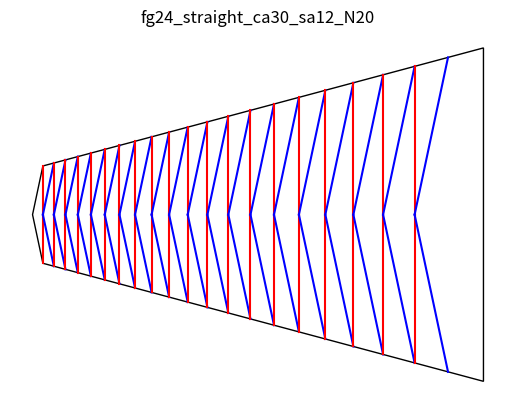
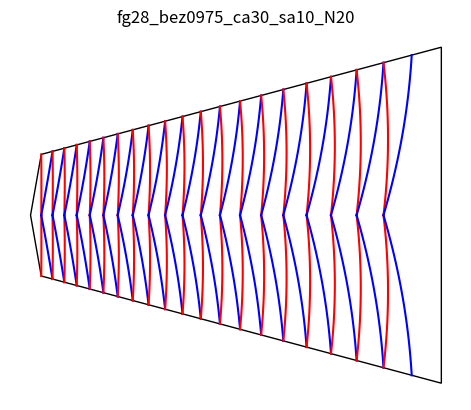
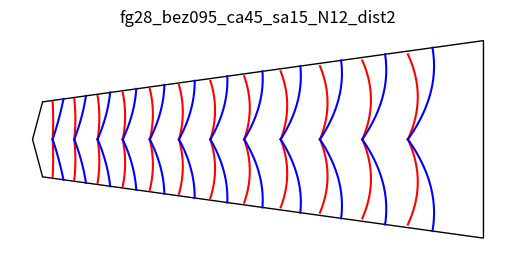

Here is the Python script that generated these plots, in order:
# Generate a nautilus shell from triangles
# This method is based in the one decribed in Spirals 
# by Tomoko Fuse for Ammonites.

# The flat method is controlled by a cental angle (ca)  and 
# an angle of spirality (sa). With a starting length (u), and a 
# number of iterations (N), this is enough to create 
# the ammonite pattern.

# Start with an isoceles triangle where the central angle (ca)
# is the one that is the odd one out. The starting length is the 
# leg opposite ca and is 2u. Drop a bisector from ca to get a pair
# of right triangles. This is the tip of the ammonite.

# Next, add a triangle from the center line (bisector) such
# that it has an angle sa from u. Extend this and extend the legs
# of the isosceles triangle until they meet. 
# Add a line from this point to the center line (perpindicular
# to the centerline), this becomes u_prime
#
# The resulting shape is a right trapezoid with a diagonal.
# Mirror this on the other side of the centerline. 
# Set u=u_prime and repeat N times.
#
# While the diagonal cuts the trapezoid into a right 
# triangle and a scalene trianle, sadly, we know information 
# for the scalene trianle but need information for the right 
# triangle which means we need
#
# The Law of Cosines: Pythagorean theorem for non-right triangles
# a*a = b*b + c*c - 2ac cos(angle_a)
# The Law of Sines (this is far more useful for this)
#   a/sin(angle_a) = b/sin(angle_b) = c/sin(angle_c)
# Much algebra will be done. I will not show my work because
# I mostly used a website to get the equations
# https://www.mathsisfun.com/algebra/trig-solving-triangles.html
# And anothe website to check my work:
# https://www.triangle-calculator.com/
#
# A straight line approach leads to flat origami. I modified
# the algorithm to use bezier curves to get a self-shaping 
# curved shell.

from math import *
import matplotlib.pyplot as plt
import numpy as np
from matplotlib import collections  as mc
from matplotlib.patches import Ellipse, Wedge, Polygon
import itertools

class point:
    def __init__(self, x, y):
        self.x = x
        self.y = y

    def lengthTo(self, p):
        x2 = (self.x-p.x)**2
        y2 = (self.y-p.y)**2
        len = sqrt(x2 + y2)
        return len

    def pts(self):
        return [self.x, self.y]
        
    def negative(self):
        return point(self.x, -self.y)
    
    def pointFrom(self, length, angle):
        x = self.x + length*sin(radians(angle))
        y = self.y + length*cos(radians(angle))
        return point(x, y)
        

class side:
    def __init__(self, pointA, pointB):
        self.pointA = pointA
        self.pointB = pointB
    def length(self):
        return self.pointA.lengthTo(self.pointB)


def add_plot(ax, pt1, pt2, ptb, color):
    bezier(ax, pt1, pt2, ptb, color)

    
def bezier(ax, pt1, pt2, ptb, color):
    npoints = 2
    numbers = [i for i in range(npoints)]
    bezier_path = np.arange(0.0, 1.01, 0.01)

    x1y1 = x1, y1 = pt1.x, pt1.y
    x2y2 = x2, y2 = pt2.x, pt2.y
    xbyb = xb, yb = ptb.x, ptb.y

    # Compute and store the Bezier curve points
    x = (1 - bezier_path)** 2 * x1 + 2 * (1 - bezier_path) * bezier_path * xb + bezier_path** 2 * x2
    y = (1 - bezier_path)** 2 * y1 + 2 * (1 - bezier_path) * bezier_path * yb + bezier_path** 2 * y2

    ax.plot(x, y, color)

# We are given two angles of a triangle and one side, which is not the side adjacent to the two given angles. Return all three point coordinates.
# https://www.mathsisfun.com/algebra/trig-solving-triangles.html
# https://www.triangle-calculator.com/
def triangle_find_vertices_aas(angleA, angleC, sideAB):
    lengthBC= sideAB.length()*sin(radians(angleA))/sin(radians(angleC))
    angleB = 180 - abs(angleA) - abs(angleC)
    #print(angleA, angleB, angleC)
    lengthAC = sideAB.length()*sin(radians(angleB))/sin(radians(angleC))
    pointC = sideAB.pointA.pointFrom(lengthAC, angleA)
    #print('AC len {} BC len {} AB len {} BC {} AC {}'.format(lengthAC, lengthBC, sideAB.length(), pointC.lengthTo(sideAB.pointB), pointC.lengthTo(sideAB.pointA)))
    return [sideAB.pointA, sideAB.pointB, pointC]
    
def make_plot(ax, ca, sa, u, N, curve_fun, distmult=1):
    angleC = 90.0 - ca/2.0 - sa
    angleA = sa

    pointA = point(0,0)
    pointB = pointA.pointFrom(u, 0)
    
    sideAB = side(pointA, pointB)
    pointA, pointB, pointC = triangle_find_vertices_aas(angleA, angleC, sideAB)
    outerPolyVertices = [pointC.pts(), pointA.pts(), pointC.negative().pts()]
    
    lengthAC = pointA.lengthTo(pointC) 
    lengthANewA = lengthAC * sin(radians(angleA))
    
    pointA = pointA.pointFrom(lengthANewA*distmult, 90)
    pointB = pointC.pointFrom(lengthANewA*(distmult-1.0), 90)
    
    for i in range(N):
        sideAB = side(pointA, pointB)
        pointA, pointB, pointC = triangle_find_vertices_aas(angleA, angleC, sideAB)
        
        add_plot(ax, pointA, pointB, color='r', 
            ptb=curve_fun(pointA, pointB))
        add_plot(ax, pointA, pointB.negative(), color='r', 
            ptb=curve_fun(pointA, pointB.negative()))
            
        add_plot(ax, pointA, pointC, color='b', 
            ptb=curve_fun(pointA, pointC))
        add_plot(ax, pointA, pointC.negative(), color='b', 
            ptb=curve_fun(pointA, pointC.negative()))
            
        lengthAB = sideAB.length()
        lengthAC = pointA.lengthTo(pointC) 
        newLengthAB = lengthAC * sin(radians(90-angleA))
        lengthANewA = lengthAC * sin(radians(angleA))

        pointA = pointA.pointFrom(lengthANewA*distmult, 90)
        pointB = pointC.pointFrom(lengthANewA*(distmult-1.0), 90)

    # finish making outer triangle for cutting
    sideAB = side(pointA, pointB)
    pointA, pointB, pointC = triangle_find_vertices_aas(angleA, angleC, sideAB)
    outerPolyVertices.extend([pointC.negative().pts(), pointC.pts()])
    
    poly = Polygon(outerPolyVertices, facecolor='1.0', edgecolor='k')
    ax.add_patch(poly)
    plt.axis('off')
    ax.set_aspect(1), ax.autoscale()
        
# use for straight line versions
def ptb_pt1(pt1, pt2):
    return pt1

# Use an x division less than two or the curves fight the angle of growth
def ptb_sumxdiv0975_avey(pt1, pt2):
    xb = (pt1.x+pt2.x)/(2.0*0.975)
    yb = (pt1.y+pt2.y)/2.0
    return point(xb, yb)
    
def ptb_sumxdiv095_avey(pt1, pt2):
    xb = (pt1.x+pt2.x)/(2.0*0.95)
    yb = (pt1.y+pt2.y)/2.0
    return point(xb, yb)
    
def ptb_sumxdiv090_avey(pt1, pt2):
    xb = (pt1.x+pt2.x)/(2.0*0.9)
    yb = (pt1.y+pt2.y)/2.0
    return point(xb, yb)

# example values
ca = 30.0 # central angle, book uses 30 to 45 degrees
sa = 15.0 # spirality angle book uses 12 to 15 degrees
u  = 1.0  # initial length
N  = 20  # number of iterations

show_plot = True

figure, ax = plt.subplots()
name = 'fg24_straight_ca30_sa12_N20'
make_plot(ax, ca=30, sa=12, u=1, N=20, curve_fun=ptb_pt1)
plt.savefig(name + ".svg")
if show_plot: plt.title(name), plt.show()

figure, ax = plt.subplots()
name = 'fg28_bez0975_ca30_sa10_N20'
make_plot(ax, ca=30, sa=10, u=1, N=20, curve_fun=ptb_sumxdiv0975_avey)
plt.savefig(name + ".svg")
if show_plot: plt.title(name), plt.show()

figure, ax = plt.subplots()
name = 'fg28_bez095_ca45_sa15_N12_dist2'
make_plot(ax, ca=30, sa=15, u=1, N=12, curve_fun=ptb_sumxdiv095_avey, distmult=2)
plt.savefig(name + ".svg")
if show_plot: plt.title(name), plt.show()

print(".")
